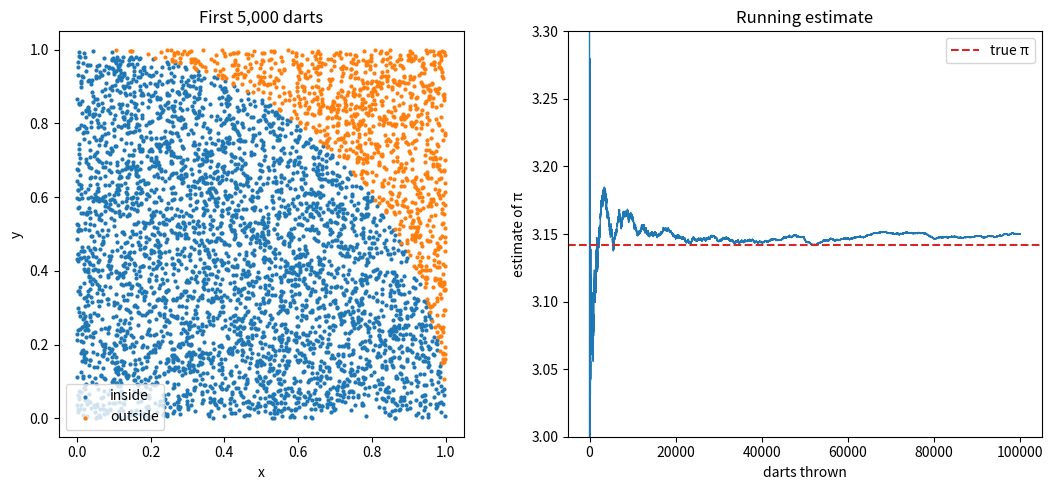

Source code (Python):
"""Estimate pi by Monte Carlo sampling.

Throw N random darts at the unit square; the fraction that lands inside
the quarter circle approximates pi/4. The RNG seed is fixed, so the same
locked environment produces the identical figure and numbers anywhere.
"""

import argparse

import matplotlib

matplotlib.use("Agg")  # render without a display (JupyterHub terminal, CI)
import matplotlib.pyplot as plt
import numpy as np

SEED = 42


def estimate_pi(n_samples, rng):
    xy = rng.random((n_samples, 2))
    inside = (xy**2).sum(axis=1) <= 1.0
    running = 4 * np.cumsum(inside) / np.arange(1, n_samples + 1)
    return xy, inside, running


def plot(xy, inside, running, out="pi-estimate.png"):
    fig, (ax1, ax2) = plt.subplots(1, 2, figsize=(11, 5))
    n_show = min(len(xy), 5000)  # keep the scatter readable
    pts, hit = xy[:n_show], inside[:n_show]
    ax1.scatter(*pts[hit].T, s=4, label="inside")
    ax1.scatter(*pts[~hit].T, s=4, label="outside")
    ax1.set(title=f"First {n_show:,} darts", xlabel="x", ylabel="y", aspect="equal")
    ax1.legend(loc="lower left")
    ax2.plot(running, lw=1)
    ax2.axhline(np.pi, color="tab:red", ls="--", label="true π")
    ax2.set(title="Running estimate", xlabel="darts thrown", ylabel="estimate of π")
    ax2.set_ylim(3.0, 3.3)
    ax2.legend()
    fig.tight_layout()
    fig.savefig(out, dpi=150)


def main():
    parser = argparse.ArgumentParser(description=__doc__)
    parser.add_argument("--samples", type=int, default=100_000)
    args = parser.parse_args()
    rng = np.random.default_rng(SEED)
    xy, inside, running = estimate_pi(args.samples, rng)
    estimate = running[-1]
    error = abs(estimate - np.pi)
    print(f"samples : {args.samples:,}")
    print(f"estimate: {estimate:.6f}")
    print(f"error   : {error:.6f} ({100 * error / np.pi:.4f}%)")
    plot(xy, inside, running)
    print("wrote   : pi-estimate.png")


if __name__ == "__main__":
    main()
